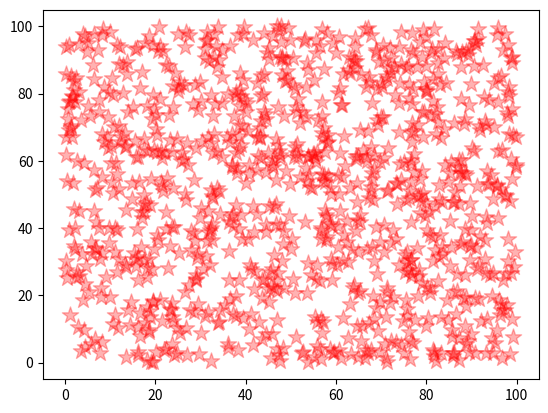

Recreate this plot in Python.
# pip install matplotlib

import numpy as np
import matplotlib.pyplot as plt

X_data = np.random.random(1000) * 100
Y_data = np.random.random(1000) * 100

plt.scatter(X_data, Y_data, c="red", s=150, marker="*", alpha=0.3)
plt.show()
